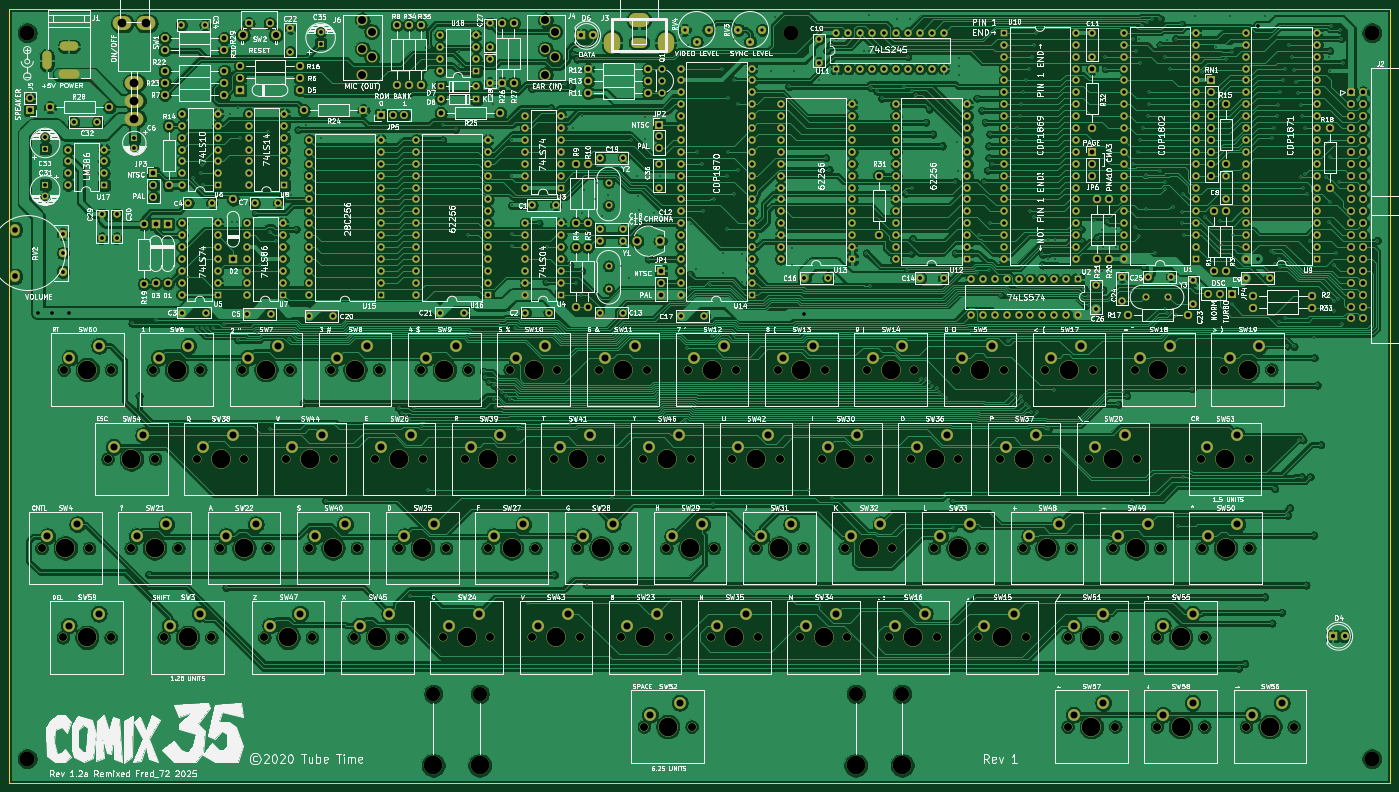
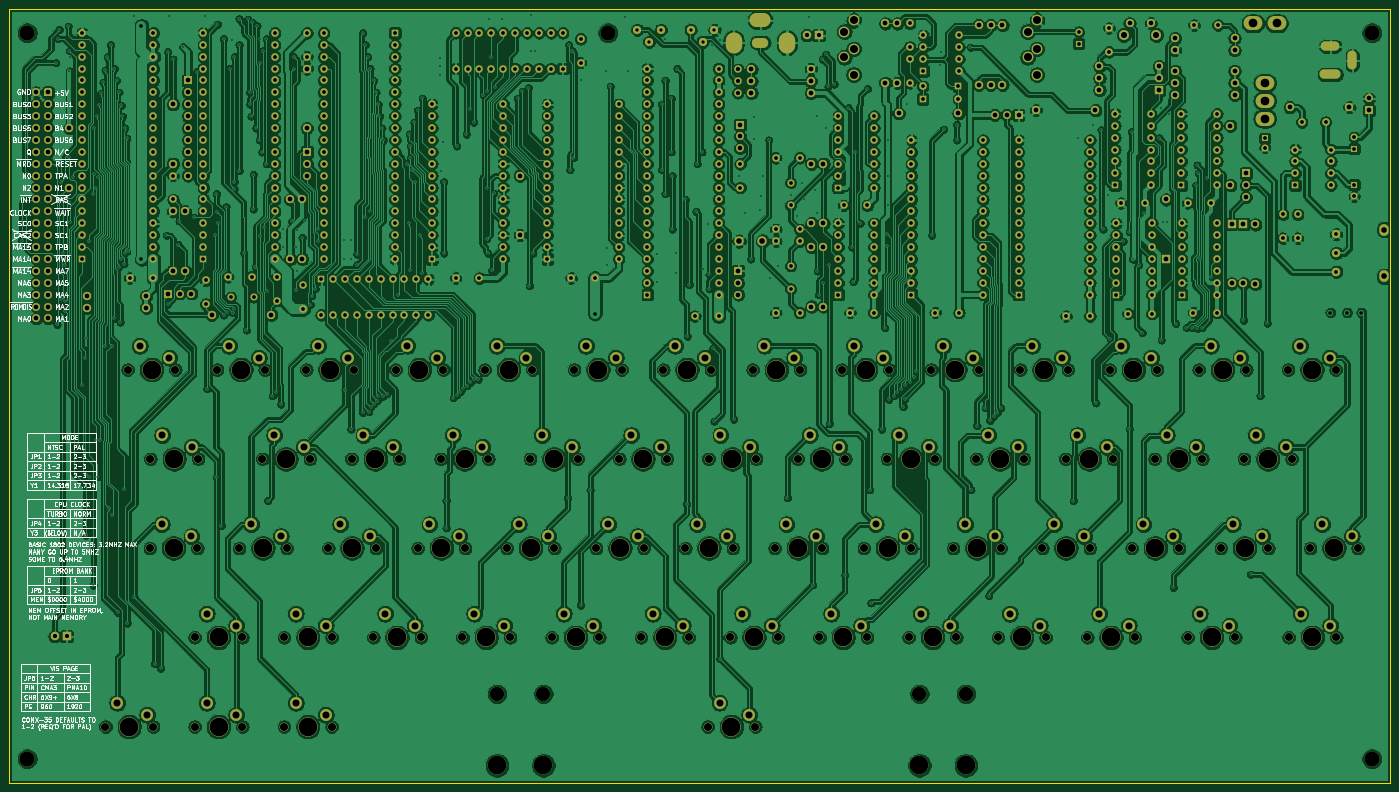
Circuit board: 9 layer files. Board 294.6 x 165.1 mm.
- bottom_copper: COMIX-35-B_Cu.gbl (1586159 bytes)
- bottom_mask: COMIX-35-B_Mask.gbs (28366 bytes)
- bottom_silk: COMIX-35-B_SilkS.gbo (112374 bytes)
- outline: COMIX-35-Edge_Cuts.gm1 (703 bytes)
- top_copper: COMIX-35-F_Cu.gtl (1004286 bytes)
- top_mask: COMIX-35-F_Mask.gts (28366 bytes)
- top_silk: COMIX-35-F_SilkS.gto (338919 bytes)
- drill: COMIX-35-NPTH.drl (2663 bytes)
- drill: COMIX-35-PTH.drl (15611 bytes)

=== bottom_copper: COMIX-35-B_Cu.gbl (1586159 bytes, source omitted) ===
=== bottom_mask: COMIX-35-B_Mask.gbs (28366 bytes, source omitted) ===
=== bottom_silk: COMIX-35-B_SilkS.gbo (112374 bytes, source omitted) ===
=== outline: COMIX-35-Edge_Cuts.gm1 ===
G04 #@! TF.GenerationSoftware,KiCad,Pcbnew,(5.1.9)-1*
G04 #@! TF.CreationDate,2026-01-18T09:55:11+01:00*
G04 #@! TF.ProjectId,COMIX-35,434f4d49-582d-4333-952e-6b696361645f,1.2a*
G04 #@! TF.SameCoordinates,PX2b9a1c0PYd52a500*
G04 #@! TF.FileFunction,Profile,NP*
%FSLAX46Y46*%
G04 Gerber Fmt 4.6, Leading zero omitted, Abs format (unit mm)*
G04 Created by KiCad (PCBNEW (5.1.9)-1) date 2026-01-18 09:55:11*
%MOMM*%
%LPD*%
G01*
G04 APERTURE LIST*
G04 #@! TA.AperFunction,Profile*
%ADD10C,0.050000*%
G04 #@! TD*
G04 APERTURE END LIST*
D10*
X294640000Y0D02*
X0Y0D01*
X294640000Y165100000D02*
X294640000Y0D01*
X0Y165100000D02*
X294640000Y165100000D01*
X0Y0D02*
X0Y165100000D01*
M02*

=== top_copper: COMIX-35-F_Cu.gtl (1004286 bytes, source omitted) ===
=== top_mask: COMIX-35-F_Mask.gts (28366 bytes, source omitted) ===
=== top_silk: COMIX-35-F_SilkS.gto (338919 bytes, source omitted) ===
=== drill: COMIX-35-NPTH.drl ===
M48
; DRILL file {KiCad (5.1.9)-1} date 01/18/26 09:55:15
; FORMAT={-:-/ absolute / inch / decimal}
; #@! TF.CreationDate,2026-01-18T09:55:15+01:00
; #@! TF.GenerationSoftware,Kicad,Pcbnew,(5.1.9)-1
; #@! TF.FileFunction,NonPlated,1,2,NPTH
FMAT,2
INCH
T1C0.0670
T2C0.1260
T3C0.1570
%
G90
G05
T1
X0.27Y1.97
X0.45Y1.22
X0.455Y3.47
X0.67Y1.97
X0.825Y2.72
X0.85Y1.22
X0.855Y3.47
X1.02Y1.97
X1.205Y3.47
X1.225Y2.72
X1.2975Y1.22
X1.42Y1.97
X1.575Y2.72
X1.605Y3.47
X1.6975Y1.22
X1.77Y1.97
X1.955Y3.47
X1.975Y2.72
X2.1425Y1.22
X2.17Y1.97
X2.325Y2.72
X2.355Y3.47
X2.52Y1.97
X2.5425Y1.22
X2.705Y3.47
X2.725Y2.72
X2.8925Y1.22
X2.92Y1.97
X3.075Y2.72
X3.105Y3.47
X3.27Y1.97
X3.2925Y1.22
X3.455Y3.47
X3.475Y2.72
X3.6425Y1.22
X3.67Y1.97
X3.825Y2.72
X3.855Y3.47
X4.02Y1.97
X4.0425Y1.22
X4.205Y3.47
X4.225Y2.72
X4.3925Y1.22
X4.42Y1.97
X4.575Y2.72
X4.605Y3.47
X4.77Y1.97
X4.7925Y1.22
X4.955Y3.47
X4.975Y2.72
X5.1425Y1.22
X5.17Y1.97
X5.325Y2.72
X5.3325Y0.47
X5.355Y3.47
X5.52Y1.97
X5.5425Y1.22
X5.705Y3.47
X5.725Y2.72
X5.7325Y0.47
X5.8925Y1.22
X5.92Y1.97
X6.075Y2.72
X6.105Y3.47
X6.27Y1.97
X6.2925Y1.22
X6.455Y3.47
X6.475Y2.72
X6.6425Y1.22
X6.67Y1.97
X6.825Y2.72
X6.855Y3.47
X7.02Y1.97
X7.0425Y1.22
X7.205Y3.47
X7.225Y2.72
X7.3925Y1.22
X7.42Y1.97
X7.575Y2.72
X7.605Y3.47
X7.77Y1.97
X7.7925Y1.22
X7.955Y3.47
X7.975Y2.72
X8.1425Y1.22
X8.17Y1.97
X8.325Y2.72
X8.355Y3.47
X8.52Y1.97
X8.5425Y1.22
X8.705Y3.47
X8.725Y2.72
X8.8925Y1.22
X8.8925Y0.47
X8.92Y1.97
X9.075Y2.72
X9.105Y3.47
X9.27Y1.97
X9.2925Y1.22
X9.2925Y0.47
X9.455Y3.47
X9.475Y2.72
X9.6425Y1.22
X9.6425Y0.47
X9.67Y1.97
X9.855Y3.47
X10.015Y2.72
X10.02Y1.97
X10.0425Y1.22
X10.0425Y0.47
X10.205Y3.47
X10.3925Y0.47
X10.415Y2.72
X10.42Y1.97
X10.605Y3.47
X10.7925Y0.47
T2
X0.15Y6.3
X0.15Y0.2
X6.57Y6.3
X11.45Y6.3
X11.45Y0.2
T3
X0.47Y1.97
X0.65Y1.22
X0.655Y3.47
X1.025Y2.72
X1.22Y1.97
X1.405Y3.47
X1.4975Y1.22
X1.775Y2.72
X1.97Y1.97
X2.155Y3.47
X2.3425Y1.22
X2.525Y2.72
X2.72Y1.97
X2.905Y3.47
X3.0925Y1.22
X3.275Y2.72
X3.47Y1.97
X3.655Y3.47
X3.8425Y1.22
X4.025Y2.72
X4.22Y1.97
X4.405Y3.47
X4.5925Y1.22
X4.775Y2.72
X4.97Y1.97
X5.155Y3.47
X5.3425Y1.22
X5.525Y2.72
X5.5325Y0.47
X5.72Y1.97
X5.905Y3.47
X6.0925Y1.22
X6.275Y2.72
X6.47Y1.97
X6.655Y3.47
X6.8425Y1.22
X7.025Y2.72
X7.22Y1.97
X7.405Y3.47
X7.5925Y1.22
X7.775Y2.72
X7.97Y1.97
X8.155Y3.47
X8.3425Y1.22
X8.525Y2.72
X8.72Y1.97
X8.905Y3.47
X9.0925Y1.22
X9.0925Y0.47
X9.275Y2.72
X9.47Y1.97
X9.655Y3.47
X9.8425Y1.22
X9.8425Y0.47
X10.215Y2.72
X10.22Y1.97
X10.405Y3.47
X10.5925Y0.47
T0
M30

=== drill: COMIX-35-PTH.drl (15611 bytes, source omitted) ===
